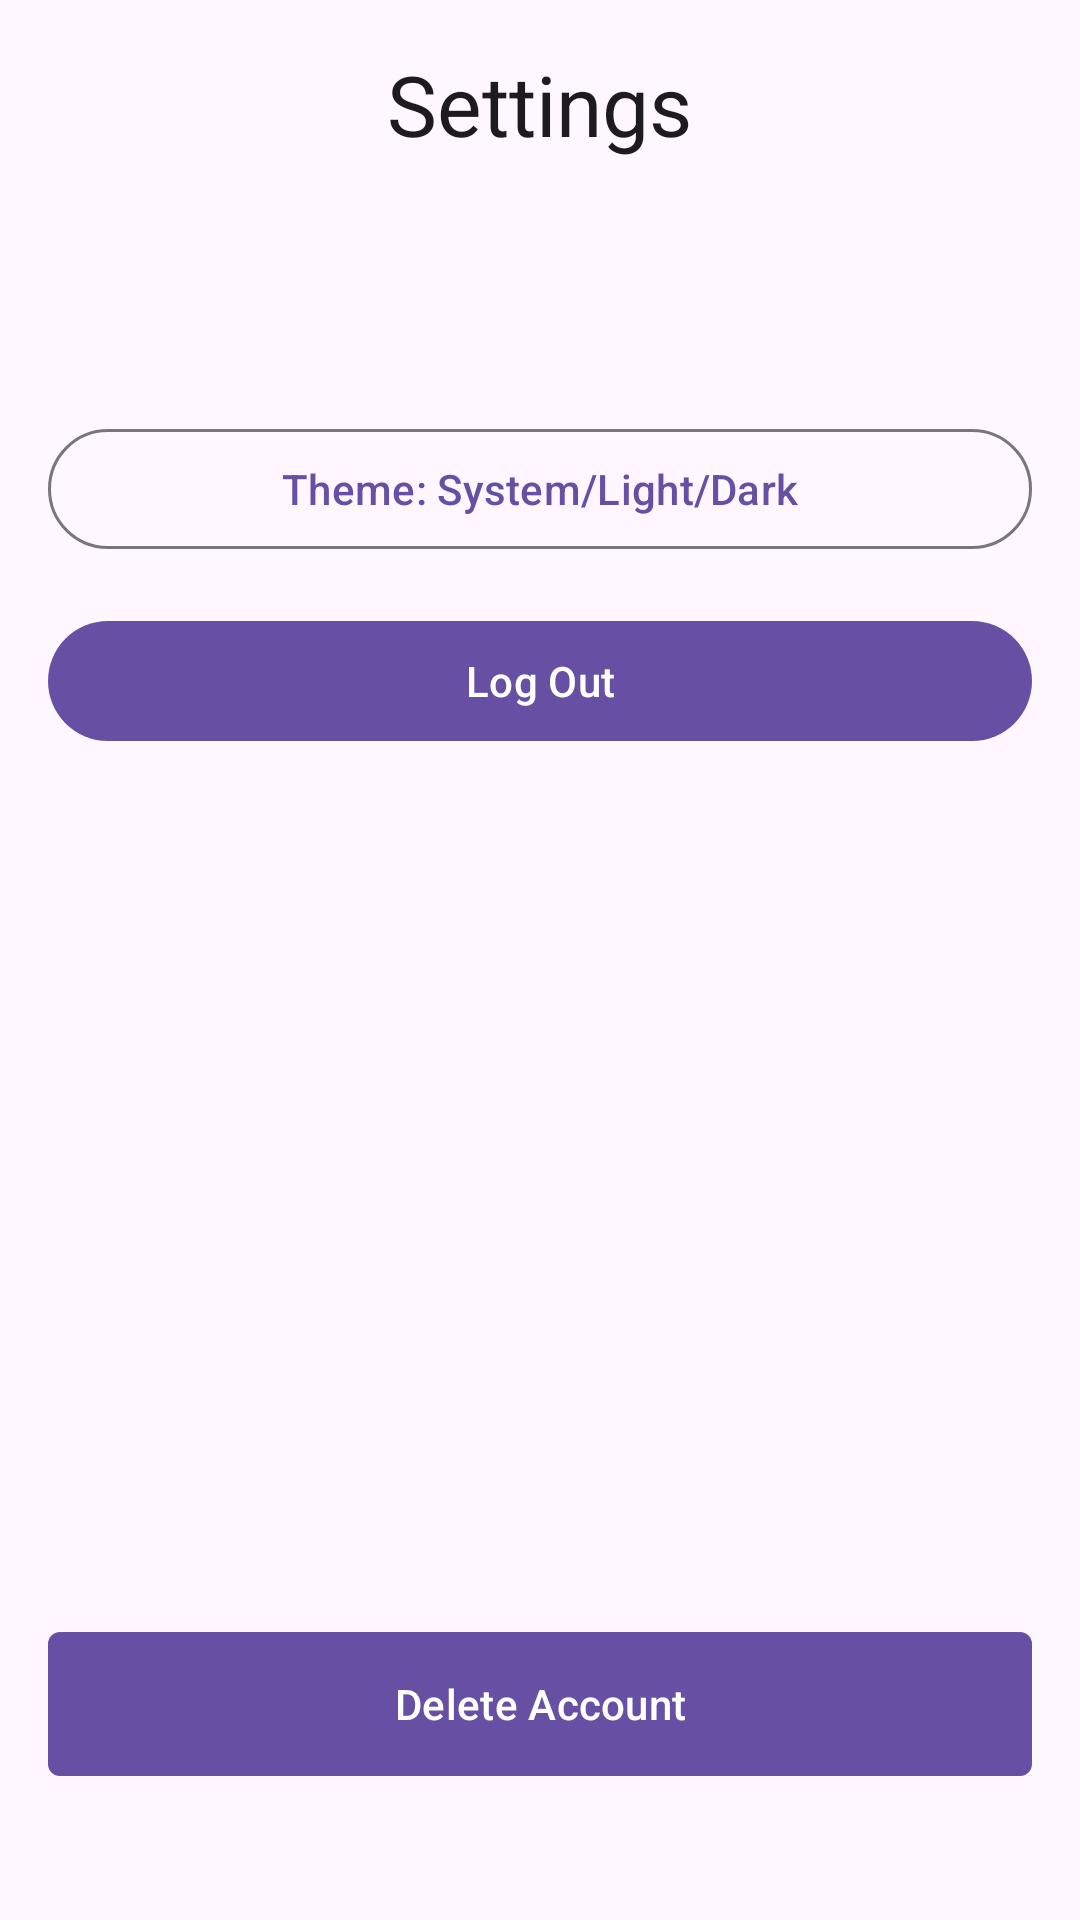

Here is an Android app screen rendered from its layout file. Give the layout XML and the strings, colors and styles it references.
<!-- AndroidManifest.xml: application theme Theme.FLOW -->
<!-- res/layout/fragment_settings.xml -->
<?xml version="1.0" encoding="utf-8"?>
<LinearLayout xmlns:android="http://schemas.android.com/apk/res/android"
    xmlns:tools="http://schemas.android.com/tools"
    android:layout_width="match_parent"
    android:layout_height="match_parent"
    android:orientation="vertical"
    android:padding="16dp"
    android:gravity="center_horizontal"
    tools:context=".ui.settings.SettingsFragment">

    <TextView
        android:layout_width="wrap_content"
        android:layout_height="wrap_content"
        android:text="@string/settings"
        android:textAppearance="?attr/textAppearanceHeadlineMedium"
        android:layout_marginBottom="32dp" />

    <TextView
        android:id="@+id/text_user_email"
        android:layout_width="wrap_content"
        android:layout_height="wrap_content"
        android:textAppearance="?attr/textAppearanceBodyLarge"
        android:layout_marginBottom="32dp"
        tools:text="Logged in as: user@example.com" />

	<com.google.android.material.button.MaterialButton
		android:id="@+id/button_theme"
		style="?attr/materialButtonOutlinedStyle"
		android:layout_width="match_parent"
		android:layout_height="wrap_content"
		android:text="Theme: System/Light/Dark"
		android:layout_marginBottom="16dp" />

	<com.google.android.material.button.MaterialButton
        android:id="@+id/button_logout"
        android:layout_width="match_parent"
        android:layout_height="wrap_content"
        android:text="@string/logout" />

    <Space
        android:layout_width="0dp"
        android:layout_height="0dp"
        android:layout_weight="1" />

	<com.google.android.material.button.MaterialButton
        android:id="@+id/button_delete_account"
        android:layout_width="match_parent"
        android:layout_height="wrap_content"
        android:background="@drawable/button_delete_background"
        android:text="@string/delete_account"
        android:textColor="@android:color/white"
        android:layout_marginBottom="32dp"/>

</LinearLayout>
<!-- resources referenced by this layout -->
<resources>
  <!-- drawable button_delete_background (drawable) -->
  <?xml version="1.0" encoding="utf-8"?>
  <shape xmlns:android="http://schemas.android.com/apk/res/android"
      android:shape="rectangle">
      
      <solid android:color="@android:color/holo_red_dark" />
      <corners android:radius="4dp" />
  </shape>
  <string name="delete_account">Delete Account</string>
  <string name="logout">Log Out</string>
  <string name="settings">Settings</string>
  <style name="Theme.FLOW" parent="Base.Theme.FLOW" />
  <style name="Base.Theme.FLOW" parent="Theme.Material3.DayNight.NoActionBar">
  		
  		<item name="colorPrimary">@color/md_theme_light_primary</item>
  		<item name="colorOnPrimary">@color/md_theme_light_onPrimary</item>
  		<item name="colorSecondary">@color/md_theme_light_secondary</item>
  		<item name="colorOnSecondary">@color/md_theme_light_onSecondary</item>
  		<item name="colorSurface">@color/md_theme_light_surface</item>
  		<item name="colorOnSurface">@color/md_theme_light_onSurface</item>
  		<item name="colorOutline">@color/md_theme_light_outline</item>
  		<item name="colorError">@color/md_theme_light_error</item>
  		<item name="colorOnError">@color/md_theme_light_onError</item>
  
  		
  		<item name="shapeAppearanceSmallComponent">@style/ShapeAppearance.Material3.Corner.Medium</item>
  		<item name="shapeAppearanceMediumComponent">@style/ShapeAppearance.Material3.Corner.Large</item>
  		<item name="shapeAppearanceLargeComponent">@style/ShapeAppearance.Material3.Corner.Large</item>
  
  	</style>
  <color name="md_theme_light_primary">#6750A4</color>
  <color name="md_theme_light_onPrimary">#FFFFFF</color>
  <color name="md_theme_light_secondary">#625B71</color>
  <color name="md_theme_light_onSecondary">#FFFFFF</color>
  <color name="md_theme_light_surface">#FFFBFE</color>
  <color name="md_theme_light_onSurface">#1C1B1F</color>
  <color name="md_theme_light_outline">#79747E</color>
  <color name="md_theme_light_error">#B3261E</color>
  <color name="md_theme_light_onError">#FFFFFF</color>
</resources>
